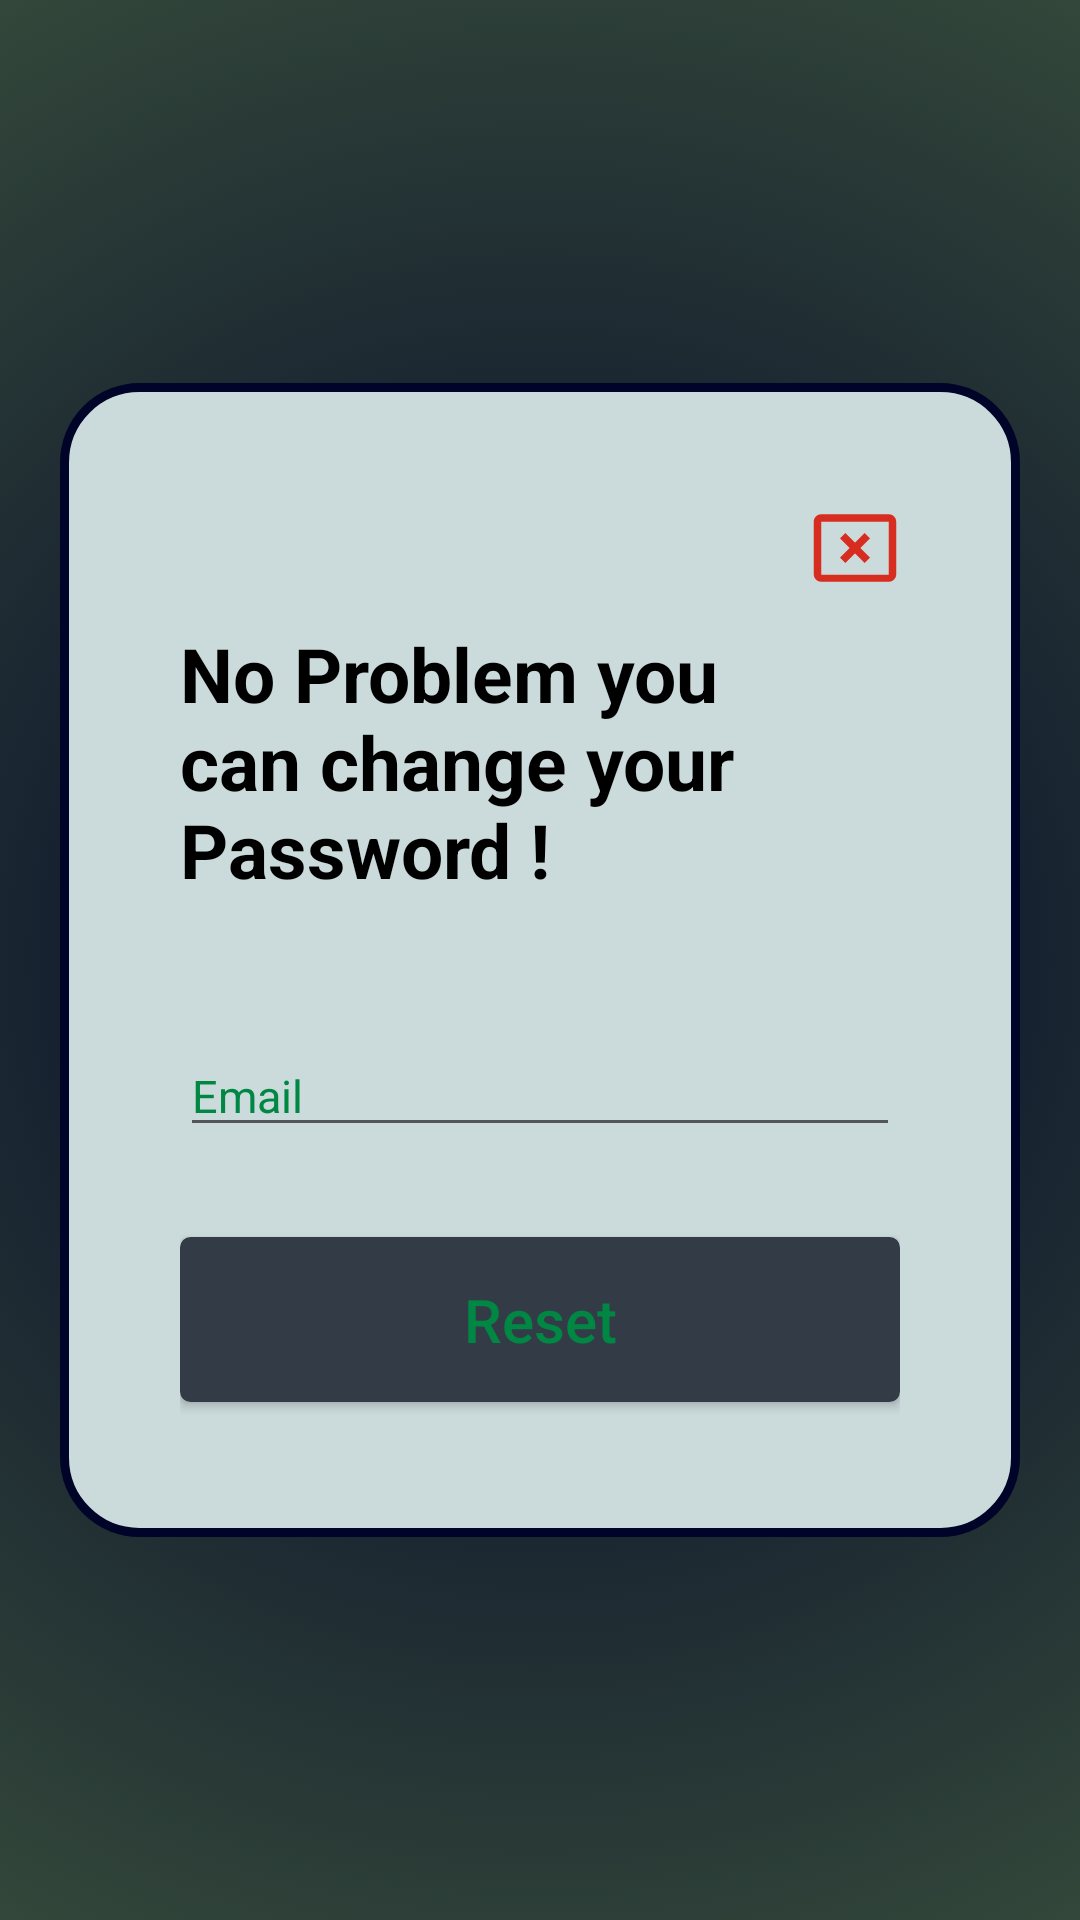

Here is an Android app screen rendered from its layout file. Give the layout XML and the strings, colors and styles it references.
<!-- AndroidManifest.xml: application theme Theme.WasteManagment -->
<!-- res/layout/activity_forget_password.xml -->
<?xml version="1.0" encoding="utf-8"?>
<RelativeLayout xmlns:android="http://schemas.android.com/apk/res/android"
    android:layout_width="match_parent"
    android:layout_height="match_parent"
    android:background="@drawable/background_splash"
    android:padding="20dp">

    <RelativeLayout
        android:layout_width="match_parent"
        android:layout_height="wrap_content"
        android:layout_centerInParent="true"
        android:background="@drawable/bg_login"
        android:padding="40dp">

        <ImageView
            android:id="@+id/cross"
            android:layout_width="30dp"
            android:layout_height="30dp"
            android:layout_alignParentRight="true"
            android:src="@drawable/ic_baseline_cancel_presentation_24"
            android:clickable="true"
            android:focusable="true"
            android:background="?android:attr/selectableItemBackground"/>/>

        <TextView
            android:id="@+id/textReset"
            android:paddingTop="20dp"
            android:layout_width="wrap_content"
            android:layout_height="wrap_content"
            android:text="No Problem you can change your Password !"
            android:textColor="@color/black"
            android:layout_marginTop="20dp"
            android:textSize="25dp"
            android:textStyle="bold"/>

        <EditText
            android:layout_below="@+id/textReset"
            android:id="@+id/emailReset"
            android:layout_marginTop="45dp"
            android:layout_width="match_parent"
            android:layout_height="wrap_content"
            android:inputType="textEmailAddress"
            android:hint="@string/email"
            android:textColor="@color/black"
            android:textColorHint="#008744"
            android:textSize="15sp" />
        <Button
            android:id="@+id/ResetButton"
            android:layout_below="@+id/emailReset"
            android:layout_width="match_parent"
            android:layout_height="55dp"
            android:layout_marginTop="30dp"
            android:layout_marginBottom="5dp"
            android:background="@drawable/button_drawable"
            android:text="Reset"
            android:textAllCaps="false"
            android:textColor="#008744"
            android:textSize="20sp" />

        <RelativeLayout
            android:layout_width="wrap_content"
            android:layout_height="wrap_content"
            android:layout_centerInParent="true">

            <com.github.ybq.android.spinkit.SpinKitView
                xmlns:app="http://schemas.android.com/apk/res-auto"
                android:id="@+id/spin_kit"
                style="@style/SpinKitView.Large.Circle"
                android:layout_width="wrap_content"
                android:layout_height="wrap_content"
                android:layout_gravity="center"
                android:layout_centerInParent="true"
                app:SpinKit_Color="#008744"
                android:visibility="gone"/>

        </RelativeLayout>

    </RelativeLayout>



</RelativeLayout>
<!-- resources referenced by this layout -->
<resources>
  <color name="black">#FF000000</color>
  <!-- drawable background_splash (drawable) -->
  <?xml version="1.0" encoding="utf-8"?>
  <selector xmlns:android="http://schemas.android.com/apk/res/android">
      <item>
          <shape>
              <gradient
                  android:gradientRadius="1200dp"
                  android:startColor="#000428"
                  android:endColor="#a8e063"
                  android:type="radial" />
          </shape>
      </item>
  </selector>
  <!-- drawable bg_login (drawable) -->
  <?xml version="1.0" encoding="UTF-8"?>
  <shape xmlns:android="http://schemas.android.com/apk/res/android">
      <solid android:color="#cbdadb"/>
      <stroke android:width="3dp" android:color="#000428" />
      <corners android:radius="25dp"/>
      <padding android:left="0dp" android:top="0dp" android:right="0dp" android:bottom="0dp" />
  </shape>
  <!-- drawable button_drawable (drawable) -->
  <?xml version="1.0" encoding="utf-8"?>
  <selector xmlns:android="http://schemas.android.com/apk/res/android">
      <item android:state_pressed="true">
          <shape android:shape="rectangle">
              <corners android:radius="3dip" />
              <stroke android:width="1dip" android:color="@color/colorBackground" />
              <gradient android:angle="-90" android:endColor="@color/colorBackground" android:startColor="@color/colorBackground" />
              <padding android:top="10dp" android:right="10dp" android:left="10dp" android:bottom="10dp"/>
          </shape>
      </item>
      <item android:state_focused="true">
          <shape android:shape="rectangle">
              <corners android:radius="3dip" />
              <stroke android:width="1dip" android:color="@color/colorBackground" />
              <solid android:color="@color/colorBackground" />
          </shape>
      </item>
      <item>
          <shape android:shape="rectangle">
              <corners android:radius="3dip" />
              <stroke android:width="1dip" android:color="@color/colorBackground" />
              <gradient android:angle="-90" android:endColor="@color/colorBackground" android:startColor="@color/colorBackground" />
          </shape>
      </item>
  </selector>
  <!-- drawable ic_baseline_cancel_presentation_24 (drawable) -->
  <vector android:height="24dp" android:tint="#D62D20"
      android:viewportHeight="24" android:viewportWidth="24"
      android:width="24dp" xmlns:android="http://schemas.android.com/apk/res/android">
      <path android:fillColor="@android:color/white" android:pathData="M21,19.1H3V5h18v14.1zM21,3H3c-1.1,0 -2,0.9 -2,2v14c0,1.1 0.9,2 2,2h18c1.1,0 2,-0.9 2,-2V5c0,-1.1 -0.9,-2 -2,-2z"/>
      <path android:fillColor="@android:color/white" android:pathData="M14.59,8L12,10.59 9.41,8 8,9.41 10.59,12 8,14.59 9.41,16 12,13.41 14.59,16 16,14.59 13.41,12 16,9.41z"/>
  </vector>
  <string name="email">Email</string>
  <style name="Theme.WasteManagment" parent="Theme.AppCompat.Light.NoActionBar">
          
          <item name="colorPrimary">@color/purple_500</item>
          <item name="colorPrimaryVariant">@color/purple_700</item>
          <item name="colorOnPrimary">@color/white</item>
          
          <item name="colorSecondary">@color/teal_200</item>
          <item name="colorSecondaryVariant">@color/teal_700</item>
          <item name="colorOnSecondary">@color/black</item>
          
          <item name="android:statusBarColor" tools:targetApi="l">?attr/colorPrimaryVariant</item>
          
      </style>
  <color name="colorBackground">#333C46</color>
  <color name="purple_500">#FF6200EE</color>
  <color name="purple_700">#FF3700B3</color>
  <color name="white">#FFFFFFFF</color>
  <color name="teal_200">#FF03DAC5</color>
  <color name="teal_700">#FF018786</color>
</resources>
